Photos from the image-classification dataset "images" in the GitHub repository Saanvi-Tayal/YoloV5-Cataract-detection-. Its 3 classes are: cataract, glaucoma, retina disease.

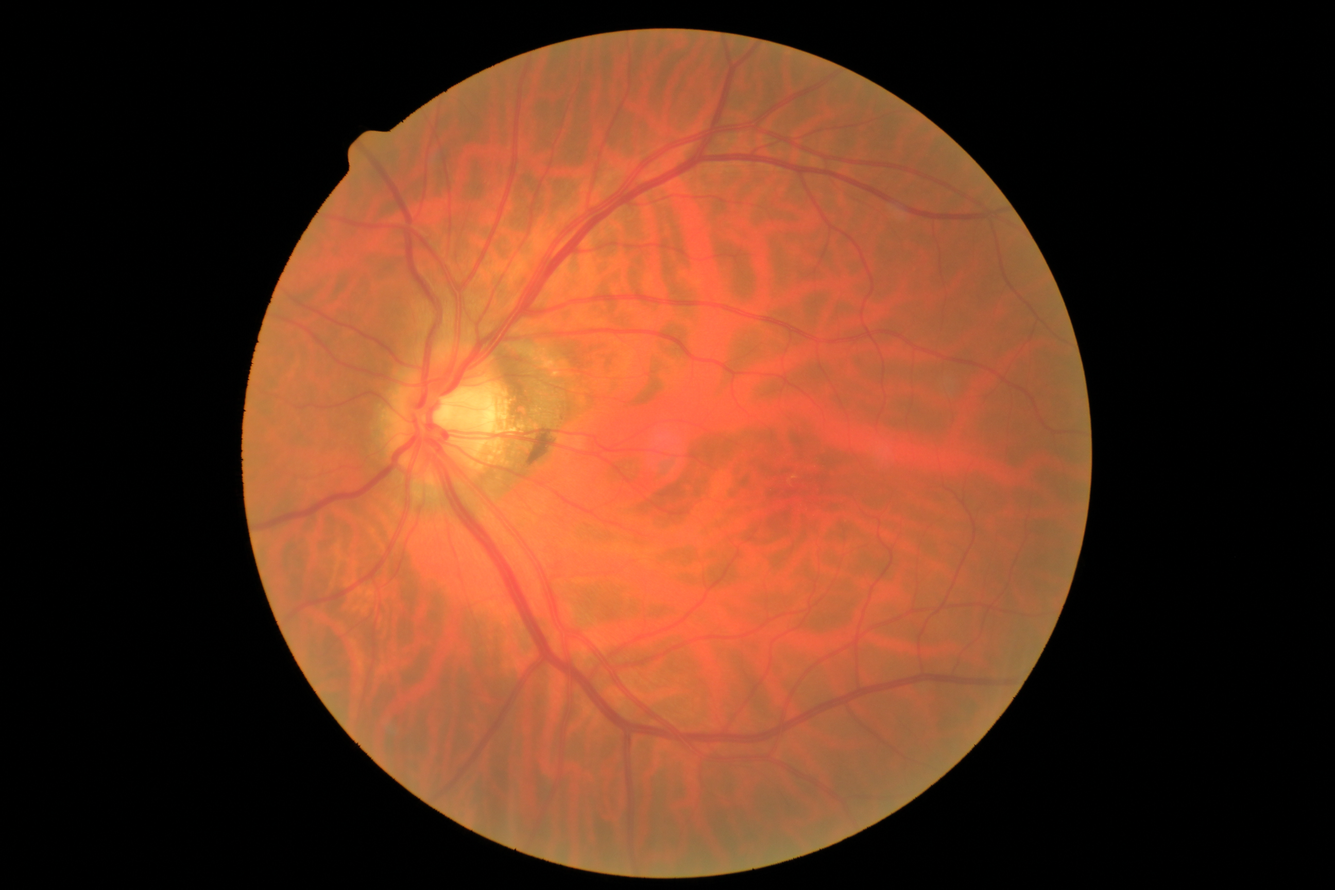
Label: glaucoma

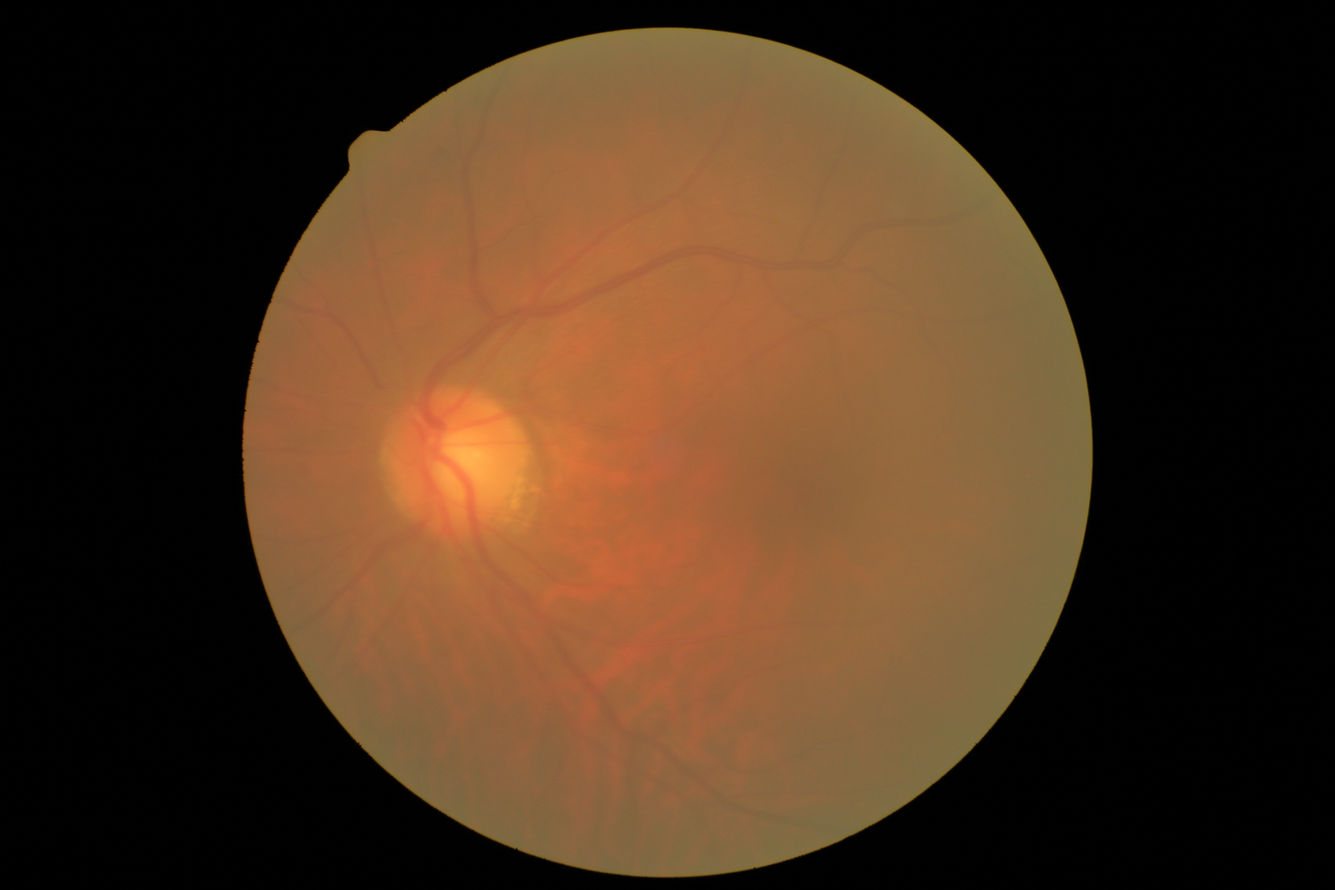
Label: cataract

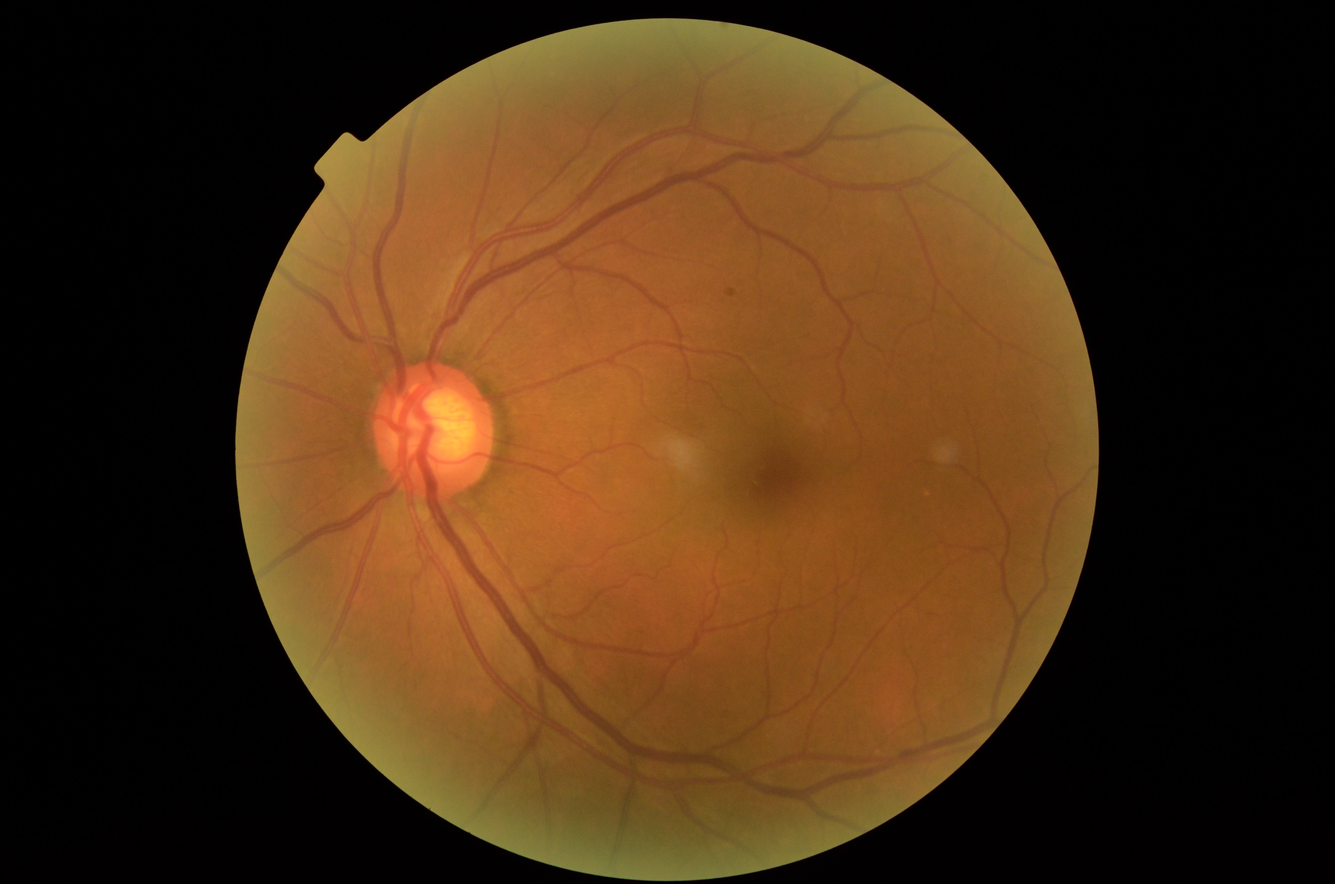
Label: glaucoma

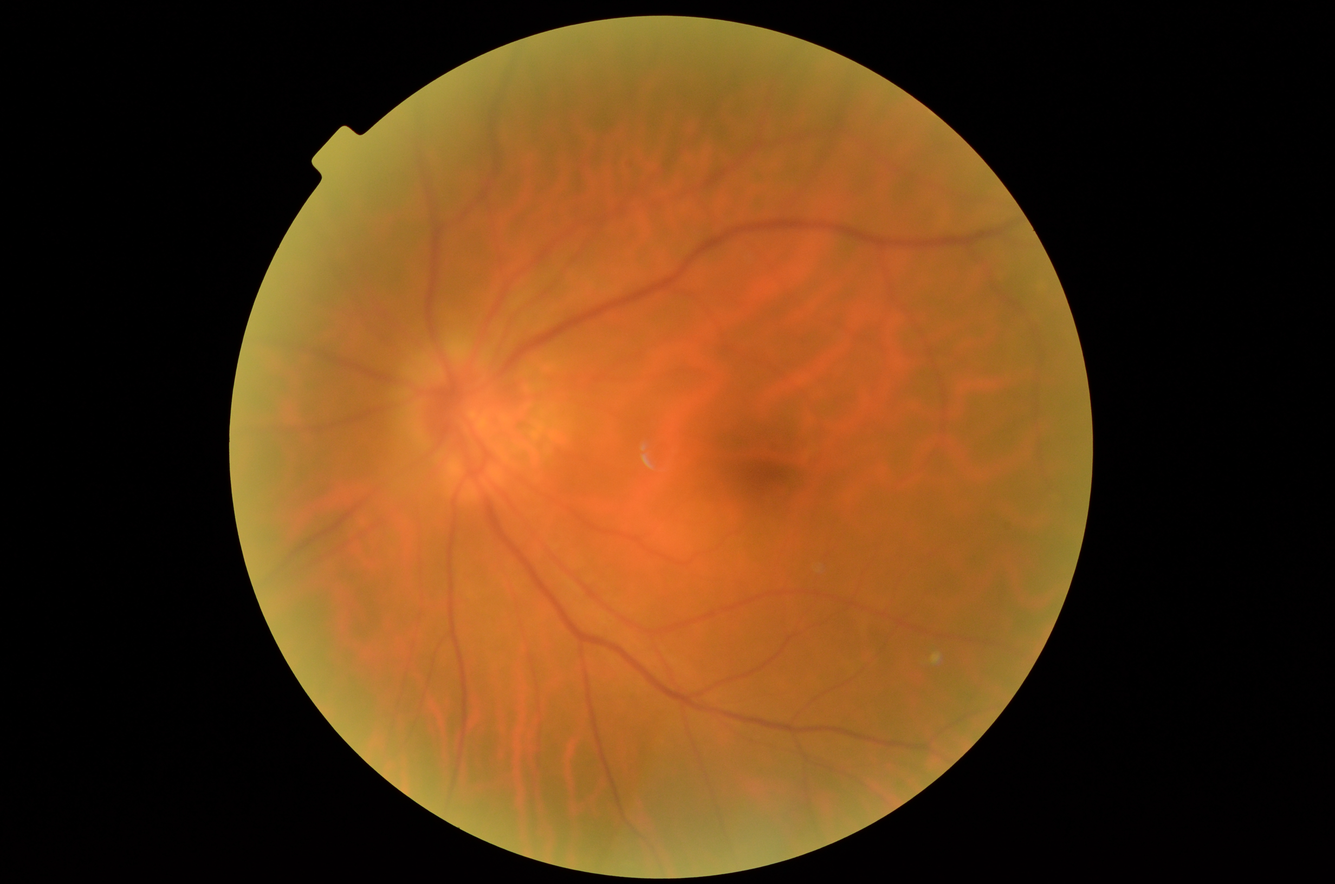
Label: retina disease

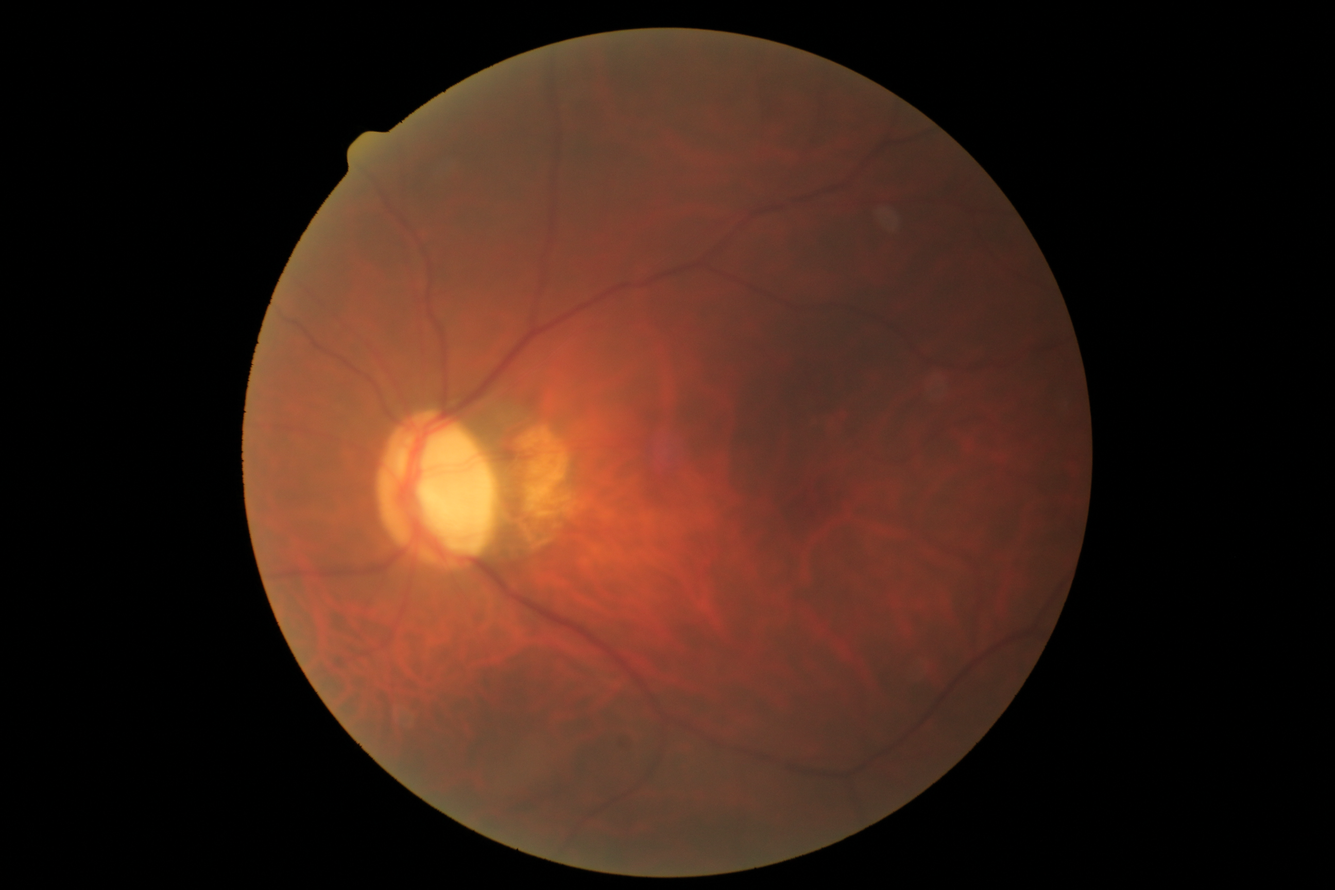
Label: glaucoma

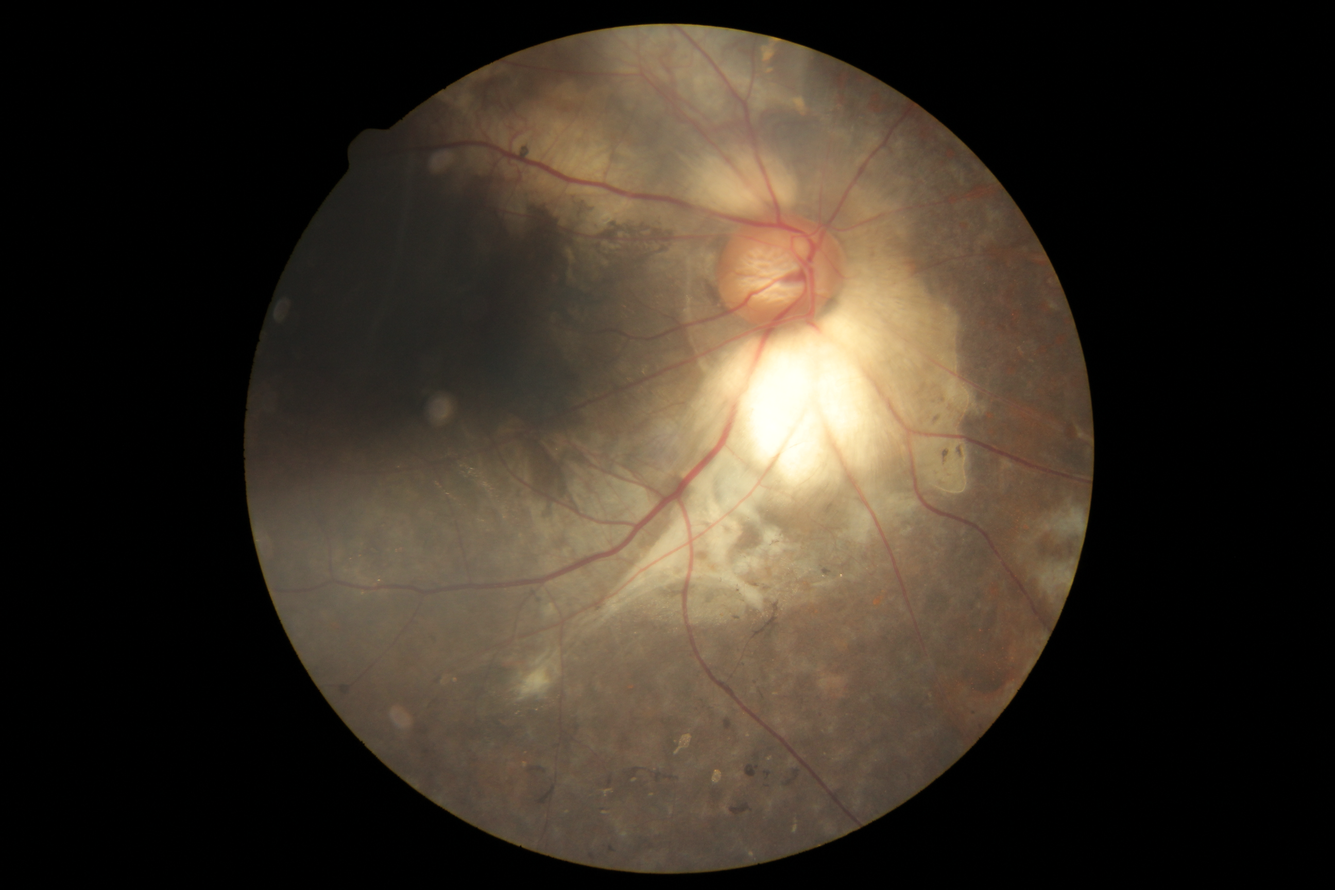
Label: retina disease
